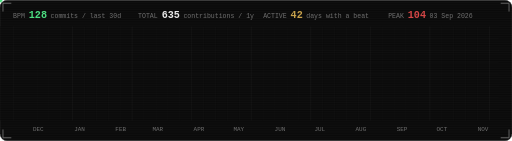
t = 0.00 s
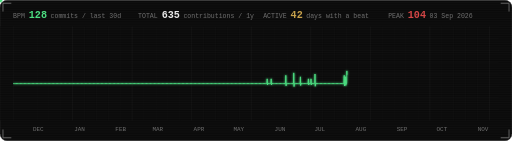
t = 1.25 s
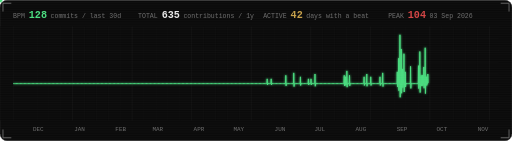
t = 3.75 s
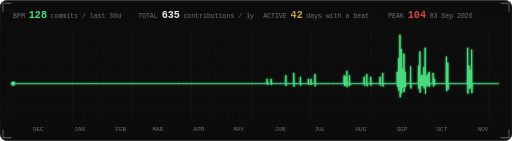
t = 5.00 s
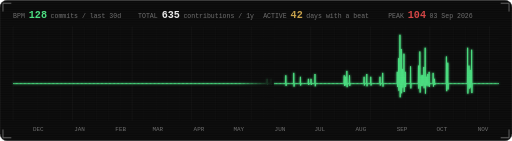
t = 7.00 s
t = 9.00 s: frame unchanged from t = 5.00 s, image omitted

The animated SVG that drew these frames (rendered in a browser with its animation timeline set to each time). Animation: 3 SMIL elements (animate=2,animateMotion=1); one cycle of 9.00 s, repeats indefinitely.

<svg xmlns="http://www.w3.org/2000/svg" width="860" height="236" viewBox="0 0 860 236" role="img" font-family="ui-monospace,SFMono-Regular,Menlo,Consolas,'Liberation Mono',monospace">
<title>Signal heartbeat</title>
<desc>My last year of GitHub contributions as an ECG trace: one beat per day, taller spikes mean more commits</desc>
<defs><linearGradient id="sweep" x1="0" x2="1"><stop offset="0" stop-color="#0a0a0a" stop-opacity="0"/><stop offset="1" stop-color="#0a0a0a" stop-opacity="1"/></linearGradient><filter id="glow"><feGaussianBlur stdDeviation="2.2" result="b"/><feMerge><feMergeNode in="b"/><feMergeNode in="SourceGraphic"/></feMerge></filter></defs>
<rect width="860" height="236" rx="12" fill="#0a0a0a" stroke="#2a2a2a"/>
<line x1="22" y1="44" x2="22" y2="202" stroke="#1a1a1a" stroke-opacity=".9"/>
<line x1="42" y1="44" x2="42" y2="202" stroke="#1a1a1a" stroke-opacity=".35"/>
<line x1="62" y1="44" x2="62" y2="202" stroke="#1a1a1a" stroke-opacity=".35"/>
<line x1="82" y1="44" x2="82" y2="202" stroke="#1a1a1a" stroke-opacity=".35"/>
<line x1="102" y1="44" x2="102" y2="202" stroke="#1a1a1a" stroke-opacity=".35"/>
<line x1="122" y1="44" x2="122" y2="202" stroke="#1a1a1a" stroke-opacity=".9"/>
<line x1="142" y1="44" x2="142" y2="202" stroke="#1a1a1a" stroke-opacity=".35"/>
<line x1="162" y1="44" x2="162" y2="202" stroke="#1a1a1a" stroke-opacity=".35"/>
<line x1="182" y1="44" x2="182" y2="202" stroke="#1a1a1a" stroke-opacity=".35"/>
<line x1="202" y1="44" x2="202" y2="202" stroke="#1a1a1a" stroke-opacity=".35"/>
<line x1="222" y1="44" x2="222" y2="202" stroke="#1a1a1a" stroke-opacity=".9"/>
<line x1="242" y1="44" x2="242" y2="202" stroke="#1a1a1a" stroke-opacity=".35"/>
<line x1="262" y1="44" x2="262" y2="202" stroke="#1a1a1a" stroke-opacity=".35"/>
<line x1="282" y1="44" x2="282" y2="202" stroke="#1a1a1a" stroke-opacity=".35"/>
<line x1="302" y1="44" x2="302" y2="202" stroke="#1a1a1a" stroke-opacity=".35"/>
<line x1="322" y1="44" x2="322" y2="202" stroke="#1a1a1a" stroke-opacity=".9"/>
<line x1="342" y1="44" x2="342" y2="202" stroke="#1a1a1a" stroke-opacity=".35"/>
<line x1="362" y1="44" x2="362" y2="202" stroke="#1a1a1a" stroke-opacity=".35"/>
<line x1="382" y1="44" x2="382" y2="202" stroke="#1a1a1a" stroke-opacity=".35"/>
<line x1="402" y1="44" x2="402" y2="202" stroke="#1a1a1a" stroke-opacity=".35"/>
<line x1="422" y1="44" x2="422" y2="202" stroke="#1a1a1a" stroke-opacity=".9"/>
<line x1="442" y1="44" x2="442" y2="202" stroke="#1a1a1a" stroke-opacity=".35"/>
<line x1="462" y1="44" x2="462" y2="202" stroke="#1a1a1a" stroke-opacity=".35"/>
<line x1="482" y1="44" x2="482" y2="202" stroke="#1a1a1a" stroke-opacity=".35"/>
<line x1="502" y1="44" x2="502" y2="202" stroke="#1a1a1a" stroke-opacity=".35"/>
<line x1="522" y1="44" x2="522" y2="202" stroke="#1a1a1a" stroke-opacity=".9"/>
<line x1="542" y1="44" x2="542" y2="202" stroke="#1a1a1a" stroke-opacity=".35"/>
<line x1="562" y1="44" x2="562" y2="202" stroke="#1a1a1a" stroke-opacity=".35"/>
<line x1="582" y1="44" x2="582" y2="202" stroke="#1a1a1a" stroke-opacity=".35"/>
<line x1="602" y1="44" x2="602" y2="202" stroke="#1a1a1a" stroke-opacity=".35"/>
<line x1="622" y1="44" x2="622" y2="202" stroke="#1a1a1a" stroke-opacity=".9"/>
<line x1="642" y1="44" x2="642" y2="202" stroke="#1a1a1a" stroke-opacity=".35"/>
<line x1="662" y1="44" x2="662" y2="202" stroke="#1a1a1a" stroke-opacity=".35"/>
<line x1="682" y1="44" x2="682" y2="202" stroke="#1a1a1a" stroke-opacity=".35"/>
<line x1="702" y1="44" x2="702" y2="202" stroke="#1a1a1a" stroke-opacity=".35"/>
<line x1="722" y1="44" x2="722" y2="202" stroke="#1a1a1a" stroke-opacity=".9"/>
<line x1="742" y1="44" x2="742" y2="202" stroke="#1a1a1a" stroke-opacity=".35"/>
<line x1="762" y1="44" x2="762" y2="202" stroke="#1a1a1a" stroke-opacity=".35"/>
<line x1="782" y1="44" x2="782" y2="202" stroke="#1a1a1a" stroke-opacity=".35"/>
<line x1="802" y1="44" x2="802" y2="202" stroke="#1a1a1a" stroke-opacity=".35"/>
<line x1="822" y1="44" x2="822" y2="202" stroke="#1a1a1a" stroke-opacity=".9"/>
<line x1="22" y1="44" x2="838" y2="44" stroke="#1a1a1a" stroke-opacity=".35"/>
<line x1="22" y1="64" x2="838" y2="64" stroke="#1a1a1a" stroke-opacity=".35"/>
<line x1="22" y1="84" x2="838" y2="84" stroke="#1a1a1a" stroke-opacity=".35"/>
<line x1="22" y1="104" x2="838" y2="104" stroke="#1a1a1a" stroke-opacity=".35"/>
<line x1="22" y1="124" x2="838" y2="124" stroke="#1a1a1a" stroke-opacity=".35"/>
<line x1="22" y1="144" x2="838" y2="144" stroke="#1a1a1a" stroke-opacity=".35"/>
<line x1="22" y1="164" x2="838" y2="164" stroke="#1a1a1a" stroke-opacity=".35"/>
<line x1="22" y1="184" x2="838" y2="184" stroke="#1a1a1a" stroke-opacity=".35"/>
<text x="55.4" y="220" font-size="10" fill="#6e6e6e">DEC</text>
<text x="124.6" y="220" font-size="10" fill="#6e6e6e">JAN</text>
<text x="193.7" y="220" font-size="10" fill="#6e6e6e">FEB</text>
<text x="256.1" y="220" font-size="10" fill="#6e6e6e">MAR</text>
<text x="325.2" y="220" font-size="10" fill="#6e6e6e">APR</text>
<text x="392.1" y="220" font-size="10" fill="#6e6e6e">MAY</text>
<text x="461.2" y="220" font-size="10" fill="#6e6e6e">JUN</text>
<text x="528.1" y="220" font-size="10" fill="#6e6e6e">JUL</text>
<text x="597.2" y="220" font-size="10" fill="#6e6e6e">AUG</text>
<text x="666.3" y="220" font-size="10" fill="#6e6e6e">SEP</text>
<text x="733.2" y="220" font-size="10" fill="#6e6e6e">OCT</text>
<text x="802.3" y="220" font-size="10" fill="#6e6e6e">NOV</text>
<path d="M22,140 L24.2,140 L26.5,140 L28.7,140 L30.9,140 L33.1,140 L35.4,140 L37.6,140 L39.8,140 L42.1,140 L44.3,140 L46.5,140 L48.8,140 L51.0,140 L53.2,140 L55.4,140 L57.7,140 L59.9,140 L62.1,140 L64.4,140 L66.6,140 L68.8,140 L71.0,140 L73.3,140 L75.5,140 L77.7,140 L80.0,140 L82.2,140 L84.4,140 L86.7,140 L88.9,140 L91.1,140 L93.3,140 L95.6,140 L97.8,140 L100.0,140 L102.3,140 L104.5,140 L106.7,140 L109.0,140 L111.2,140 L113.4,140 L115.6,140 L117.9,140 L120.1,140 L122.3,140 L124.6,140 L126.8,140 L129.0,140 L131.2,140 L133.5,140 L135.7,140 L137.9,140 L140.2,140 L142.4,140 L144.6,140 L146.9,140 L149.1,140 L151.3,140 L153.5,140 L155.8,140 L158.0,140 L160.2,140 L162.5,140 L164.7,140 L166.9,140 L169.1,140 L171.4,140 L173.6,140 L175.8,140 L178.1,140 L180.3,140 L182.5,140 L184.8,140 L187.0,140 L189.2,140 L191.4,140 L193.7,140 L195.9,140 L198.1,140 L200.4,140 L202.6,140 L204.8,140 L207.0,140 L209.3,140 L211.5,140 L213.7,140 L216.0,140 L218.2,140 L220.4,140 L222.7,140 L224.9,140 L227.1,140 L229.3,140 L231.6,140 L233.8,140 L236.0,140 L238.3,140 L240.5,140 L242.7,140 L245.0,140 L247.2,140 L249.4,140 L251.6,140 L253.9,140 L256.1,140 L258.3,140 L260.6,140 L262.8,140 L265.0,140 L267.2,140 L269.5,140 L271.7,140 L273.9,140 L276.2,140 L278.4,140 L280.6,140 L282.9,140 L285.1,140 L287.3,140 L289.5,140 L291.8,140 L294.0,140 L296.2,140 L298.5,140 L300.7,140 L302.9,140 L305.1,140 L307.4,140 L309.6,140 L311.8,140 L314.1,140 L316.3,140 L318.5,140 L320.8,140 L323.0,140 L325.2,140 L327.4,140 L329.7,140 L331.9,140 L334.1,140 L336.4,140 L338.6,140 L340.8,140 L343.0,140 L345.3,140 L347.5,140 L349.7,140 L352.0,140 L354.2,140 L356.4,140 L358.7,140 L360.9,140 L363.1,140 L365.3,140 L367.6,140 L369.8,140 L372.0,140 L374.3,140 L376.5,140 L378.7,140 L381.0,140 L383.2,140 L385.4,140 L387.6,140 L389.9,140 L392.1,140 L394.3,140 L396.6,140 L398.8,140 L401.0,140 L403.2,140 L405.5,140 L407.7,140 L409.9,140 L412.2,140 L414.4,140 L416.6,140 L418.9,140 L421.1,140 L423.3,140 L425.5,140 L427.8,140 L430.0,140 L432.2,140 L434.5,140 L436.7,140 L438.9,140 L441.1,140 L443.4,140 L445.6,140 L447.8,140 L448.4,140 L448.8,132.0 L449.3,142.3 L449.7,140 L452.3,140 L454.5,140 L455.1,140 L455.5,132.0 L456.0,142.3 L456.4,140 L459.0,140 L461.2,140 L463.4,140 L465.7,140 L467.9,140 L470.1,140 L472.4,140 L474.6,140 L476.8,140 L479.0,140 L479.6,140 L480.1,126.1 L480.5,143.9 L480.9,140 L483.5,140 L485.7,140 L488.0,140 L490.2,140 L492.4,140 L493.0,140 L493.4,122.0 L493.9,145.0 L494.3,140 L496.9,140 L499.1,140 L501.3,140 L503.6,140 L504.1,140 L504.6,128.6 L505.0,143.2 L505.5,140 L508.0,140 L510.3,140 L512.5,140 L514.7,140 L517.0,140 L517.5,140 L518.0,132.0 L518.4,142.3 L518.8,140 L521.4,140 L522.0,140 L522.4,132.0 L522.9,142.3 L523.3,140 L525.9,140 L528.1,140 L528.7,140 L529.1,123.9 L529.5,144.5 L530.0,140 L532.6,140 L534.8,140 L537.0,140 L539.2,140 L541.5,140 L543.7,140 L545.9,140 L548.2,140 L550.4,140 L552.6,140 L554.9,140 L557.1,140 L559.3,140 L561.5,140 L563.8,140 L566.0,140 L568.2,140 L570.5,140 L572.7,140 L574.9,140 L577.1,140 L577.7,140 L578.2,126.1 L578.6,143.9 L579.0,140 L579.9,140 L580.4,128.6 L580.8,143.2 L581.3,140 L582.2,140 L582.6,118.7 L583.1,146.0 L583.5,140 L586.1,140 L586.6,140 L587.1,126.1 L587.5,143.9 L588.0,140 L590.5,140 L592.8,140 L595.0,140 L597.2,140 L599.4,140 L601.7,140 L603.9,140 L606.1,140 L608.4,140 L610.6,140 L611.1,140 L611.6,128.6 L612.0,143.2 L612.5,140 L615.0,140 L615.6,140 L616.1,123.9 L616.5,144.5 L616.9,140 L619.5,140 L621.7,140 L622.3,140 L622.7,128.6 L623.2,143.2 L623.6,140 L626.2,140 L628.4,140 L630.7,140 L632.9,140 L635.1,140 L637.3,140 L637.9,140 L638.3,128.6 L638.8,143.2 L639.2,140 L641.8,140 L642.4,140 L642.8,122.0 L643.3,145.0 L643.7,140 L646.3,140 L648.5,140 L650.7,140 L653.0,140 L655.2,140 L657.4,140 L659.6,140 L661.9,140 L664.1,140 L666.3,140 L666.9,140 L667.3,120.3 L667.8,145.5 L668.2,140 L669.1,140 L669.6,97.5 L670.0,151.9 L670.5,140 L671.3,140 L671.8,58.0 L672.2,163.0 L672.7,140 L673.6,140 L674.0,82.0 L674.5,156.2 L674.9,140 L675.8,140 L676.2,115.9 L676.7,146.8 L677.1,140 L678.0,140 L678.5,89.8 L678.9,154.1 L679.4,140 L680.3,140 L680.7,120.3 L681.2,145.5 L681.6,140 L684.2,140 L686.4,140 L688.6,140 L689.2,140 L689.6,111.0 L690.1,148.1 L690.5,140 L693.1,140 L695.3,140 L697.5,140 L699.8,140 L702.0,140 L702.6,140 L703.0,109.9 L703.4,148.4 L703.9,140 L704.8,140 L705.2,86.1 L705.7,155.1 L706.1,140 L707.0,140 L707.5,126.1 L707.9,143.9 L708.4,140 L709.2,140 L709.7,126.1 L710.1,143.9 L710.6,140 L711.5,140 L711.9,112.1 L712.4,147.8 L712.8,140 L713.7,140 L714.2,79.8 L714.6,156.8 L715.0,140 L715.9,140 L716.4,128.6 L716.8,143.2 L717.3,140 L718.2,140 L718.6,123.9 L719.1,144.5 L719.5,140 L720.4,140 L720.8,120.3 L721.3,145.5 L721.7,140 L724.3,140 L726.5,140 L727.1,140 L727.5,122.0 L728.0,145.0 L728.4,140 L729.3,140 L729.8,132.0 L730.2,142.3 L730.6,140 L733.2,140 L735.4,140 L737.7,140 L739.9,140 L742.1,140 L744.4,140 L746.6,140 L748.8,140 L749.4,140 L749.8,94.5 L750.3,152.7 L750.7,140 L751.6,140 L752.1,105.0 L752.5,149.8 L752.9,140 L755.5,140 L757.7,140 L760.0,140 L762.2,140 L764.4,140 L766.7,140 L768.9,140 L771.1,140 L773.3,140 L775.6,140 L777.8,140 L780.0,140 L782.3,140 L784.5,140 L785.0,140 L785.5,79.8 L785.9,156.8 L786.4,140 L787.3,140 L787.7,109.9 L788.2,148.4 L788.6,140 L789.5,140 L790.0,117.3 L790.4,146.4 L790.8,140 L791.7,140 L792.2,83.1 L792.6,155.9 L793.1,140 L795.6,140 L797.9,140 L800.1,140 L802.3,140 L804.6,140 L806.8,140 L809.0,140 L811.2,140 L813.5,140 L815.7,140 L817.9,140 L820.2,140 L822.4,140 L824.6,140 L826.9,140 L829.1,140 L831.3,140 L833.5,140 L835.8,140 L838.0,140" fill="none" stroke="#4ade80" stroke-width="1.6" stroke-linejoin="round" filter="url(#glow)" pathLength="1000" stroke-dasharray="1000" stroke-dashoffset="0"><animate attributeName="stroke-dashoffset" from="1000" to="0" dur="5s" fill="freeze"/></path>
<rect x="-38" y="44" width="60" height="158" fill="url(#sweep)"><animate attributeName="x" from="-38" to="838" begin="5s" dur="4s" repeatCount="indefinite"/></rect>
<circle r="3.5" fill="#4ade80" filter="url(#glow)"><animateMotion dur="4s" begin="5s" repeatCount="indefinite" path="M22,140 L24.2,140 L26.5,140 L28.7,140 L30.9,140 L33.1,140 L35.4,140 L37.6,140 L39.8,140 L42.1,140 L44.3,140 L46.5,140 L48.8,140 L51.0,140 L53.2,140 L55.4,140 L57.7,140 L59.9,140 L62.1,140 L64.4,140 L66.6,140 L68.8,140 L71.0,140 L73.3,140 L75.5,140 L77.7,140 L80.0,140 L82.2,140 L84.4,140 L86.7,140 L88.9,140 L91.1,140 L93.3,140 L95.6,140 L97.8,140 L100.0,140 L102.3,140 L104.5,140 L106.7,140 L109.0,140 L111.2,140 L113.4,140 L115.6,140 L117.9,140 L120.1,140 L122.3,140 L124.6,140 L126.8,140 L129.0,140 L131.2,140 L133.5,140 L135.7,140 L137.9,140 L140.2,140 L142.4,140 L144.6,140 L146.9,140 L149.1,140 L151.3,140 L153.5,140 L155.8,140 L158.0,140 L160.2,140 L162.5,140 L164.7,140 L166.9,140 L169.1,140 L171.4,140 L173.6,140 L175.8,140 L178.1,140 L180.3,140 L182.5,140 L184.8,140 L187.0,140 L189.2,140 L191.4,140 L193.7,140 L195.9,140 L198.1,140 L200.4,140 L202.6,140 L204.8,140 L207.0,140 L209.3,140 L211.5,140 L213.7,140 L216.0,140 L218.2,140 L220.4,140 L222.7,140 L224.9,140 L227.1,140 L229.3,140 L231.6,140 L233.8,140 L236.0,140 L238.3,140 L240.5,140 L242.7,140 L245.0,140 L247.2,140 L249.4,140 L251.6,140 L253.9,140 L256.1,140 L258.3,140 L260.6,140 L262.8,140 L265.0,140 L267.2,140 L269.5,140 L271.7,140 L273.9,140 L276.2,140 L278.4,140 L280.6,140 L282.9,140 L285.1,140 L287.3,140 L289.5,140 L291.8,140 L294.0,140 L296.2,140 L298.5,140 L300.7,140 L302.9,140 L305.1,140 L307.4,140 L309.6,140 L311.8,140 L314.1,140 L316.3,140 L318.5,140 L320.8,140 L323.0,140 L325.2,140 L327.4,140 L329.7,140 L331.9,140 L334.1,140 L336.4,140 L338.6,140 L340.8,140 L343.0,140 L345.3,140 L347.5,140 L349.7,140 L352.0,140 L354.2,140 L356.4,140 L358.7,140 L360.9,140 L363.1,140 L365.3,140 L367.6,140 L369.8,140 L372.0,140 L374.3,140 L376.5,140 L378.7,140 L381.0,140 L383.2,140 L385.4,140 L387.6,140 L389.9,140 L392.1,140 L394.3,140 L396.6,140 L398.8,140 L401.0,140 L403.2,140 L405.5,140 L407.7,140 L409.9,140 L412.2,140 L414.4,140 L416.6,140 L418.9,140 L421.1,140 L423.3,140 L425.5,140 L427.8,140 L430.0,140 L432.2,140 L434.5,140 L436.7,140 L438.9,140 L441.1,140 L443.4,140 L445.6,140 L447.8,140 L448.4,140 L448.8,132.0 L449.3,142.3 L449.7,140 L452.3,140 L454.5,140 L455.1,140 L455.5,132.0 L456.0,142.3 L456.4,140 L459.0,140 L461.2,140 L463.4,140 L465.7,140 L467.9,140 L470.1,140 L472.4,140 L474.6,140 L476.8,140 L479.0,140 L479.6,140 L480.1,126.1 L480.5,143.9 L480.9,140 L483.5,140 L485.7,140 L488.0,140 L490.2,140 L492.4,140 L493.0,140 L493.4,122.0 L493.9,145.0 L494.3,140 L496.9,140 L499.1,140 L501.3,140 L503.6,140 L504.1,140 L504.6,128.6 L505.0,143.2 L505.5,140 L508.0,140 L510.3,140 L512.5,140 L514.7,140 L517.0,140 L517.5,140 L518.0,132.0 L518.4,142.3 L518.8,140 L521.4,140 L522.0,140 L522.4,132.0 L522.9,142.3 L523.3,140 L525.9,140 L528.1,140 L528.7,140 L529.1,123.9 L529.5,144.5 L530.0,140 L532.6,140 L534.8,140 L537.0,140 L539.2,140 L541.5,140 L543.7,140 L545.9,140 L548.2,140 L550.4,140 L552.6,140 L554.9,140 L557.1,140 L559.3,140 L561.5,140 L563.8,140 L566.0,140 L568.2,140 L570.5,140 L572.7,140 L574.9,140 L577.1,140 L577.7,140 L578.2,126.1 L578.6,143.9 L579.0,140 L579.9,140 L580.4,128.6 L580.8,143.2 L581.3,140 L582.2,140 L582.6,118.7 L583.1,146.0 L583.5,140 L586.1,140 L586.6,140 L587.1,126.1 L587.5,143.9 L588.0,140 L590.5,140 L592.8,140 L595.0,140 L597.2,140 L599.4,140 L601.7,140 L603.9,140 L606.1,140 L608.4,140 L610.6,140 L611.1,140 L611.6,128.6 L612.0,143.2 L612.5,140 L615.0,140 L615.6,140 L616.1,123.9 L616.5,144.5 L616.9,140 L619.5,140 L621.7,140 L622.3,140 L622.7,128.6 L623.2,143.2 L623.6,140 L626.2,140 L628.4,140 L630.7,140 L632.9,140 L635.1,140 L637.3,140 L637.9,140 L638.3,128.6 L638.8,143.2 L639.2,140 L641.8,140 L642.4,140 L642.8,122.0 L643.3,145.0 L643.7,140 L646.3,140 L648.5,140 L650.7,140 L653.0,140 L655.2,140 L657.4,140 L659.6,140 L661.9,140 L664.1,140 L666.3,140 L666.9,140 L667.3,120.3 L667.8,145.5 L668.2,140 L669.1,140 L669.6,97.5 L670.0,151.9 L670.5,140 L671.3,140 L671.8,58.0 L672.2,163.0 L672.7,140 L673.6,140 L674.0,82.0 L674.5,156.2 L674.9,140 L675.8,140 L676.2,115.9 L676.7,146.8 L677.1,140 L678.0,140 L678.5,89.8 L678.9,154.1 L679.4,140 L680.3,140 L680.7,120.3 L681.2,145.5 L681.6,140 L684.2,140 L686.4,140 L688.6,140 L689.2,140 L689.6,111.0 L690.1,148.1 L690.5,140 L693.1,140 L695.3,140 L697.5,140 L699.8,140 L702.0,140 L702.6,140 L703.0,109.9 L703.4,148.4 L703.9,140 L704.8,140 L705.2,86.1 L705.7,155.1 L706.1,140 L707.0,140 L707.5,126.1 L707.9,143.9 L708.4,140 L709.2,140 L709.7,126.1 L710.1,143.9 L710.6,140 L711.5,140 L711.9,112.1 L712.4,147.8 L712.8,140 L713.7,140 L714.2,79.8 L714.6,156.8 L715.0,140 L715.9,140 L716.4,128.6 L716.8,143.2 L717.3,140 L718.2,140 L718.6,123.9 L719.1,144.5 L719.5,140 L720.4,140 L720.8,120.3 L721.3,145.5 L721.7,140 L724.3,140 L726.5,140 L727.1,140 L727.5,122.0 L728.0,145.0 L728.4,140 L729.3,140 L729.8,132.0 L730.2,142.3 L730.6,140 L733.2,140 L735.4,140 L737.7,140 L739.9,140 L742.1,140 L744.4,140 L746.6,140 L748.8,140 L749.4,140 L749.8,94.5 L750.3,152.7 L750.7,140 L751.6,140 L752.1,105.0 L752.5,149.8 L752.9,140 L755.5,140 L757.7,140 L760.0,140 L762.2,140 L764.4,140 L766.7,140 L768.9,140 L771.1,140 L773.3,140 L775.6,140 L777.8,140 L780.0,140 L782.3,140 L784.5,140 L785.0,140 L785.5,79.8 L785.9,156.8 L786.4,140 L787.3,140 L787.7,109.9 L788.2,148.4 L788.6,140 L789.5,140 L790.0,117.3 L790.4,146.4 L790.8,140 L791.7,140 L792.2,83.1 L792.6,155.9 L793.1,140 L795.6,140 L797.9,140 L800.1,140 L802.3,140 L804.6,140 L806.8,140 L809.0,140 L811.2,140 L813.5,140 L815.7,140 L817.9,140 L820.2,140 L822.4,140 L824.6,140 L826.9,140 L829.1,140 L831.3,140 L833.5,140 L835.8,140 L838.0,140"/></circle>
<text x="22" y="30" font-size="11" fill="#6e6e6e">BPM <tspan font-size="17" font-weight="700" fill="#4ade80">128</tspan><tspan dx="6">commits / last 30d</tspan></text>
<text x="232" y="30" font-size="11" fill="#6e6e6e">TOTAL <tspan font-size="17" font-weight="700" fill="#e8e8e8">635</tspan><tspan dx="6">contributions / 1y</tspan></text>
<text x="442" y="30" font-size="11" fill="#6e6e6e">ACTIVE <tspan font-size="17" font-weight="700" fill="#c9a24a">42</tspan><tspan dx="6">days with a beat</tspan></text>
<text x="652" y="30" font-size="11" fill="#6e6e6e">PEAK <tspan font-size="17" font-weight="700" fill="#d64545">104</tspan><tspan dx="6">03 Sep 2026</tspan></text>
<defs><pattern id="scanlines" width="4" height="3" patternUnits="userSpaceOnUse"><rect width="4" height="1" fill="#ffffff" opacity=".028"/></pattern></defs><rect width="860" height="236" rx="10" fill="url(#scanlines)" pointer-events="none"/><path d="M5,19 L5,5 L19,5 M855,19 L855,5 L841,5 M5,217 L5,231 L19,231 M855,217 L855,231 L841,231" fill="none" stroke="#6e6e6e" stroke-width="1.5"/>
</svg>
